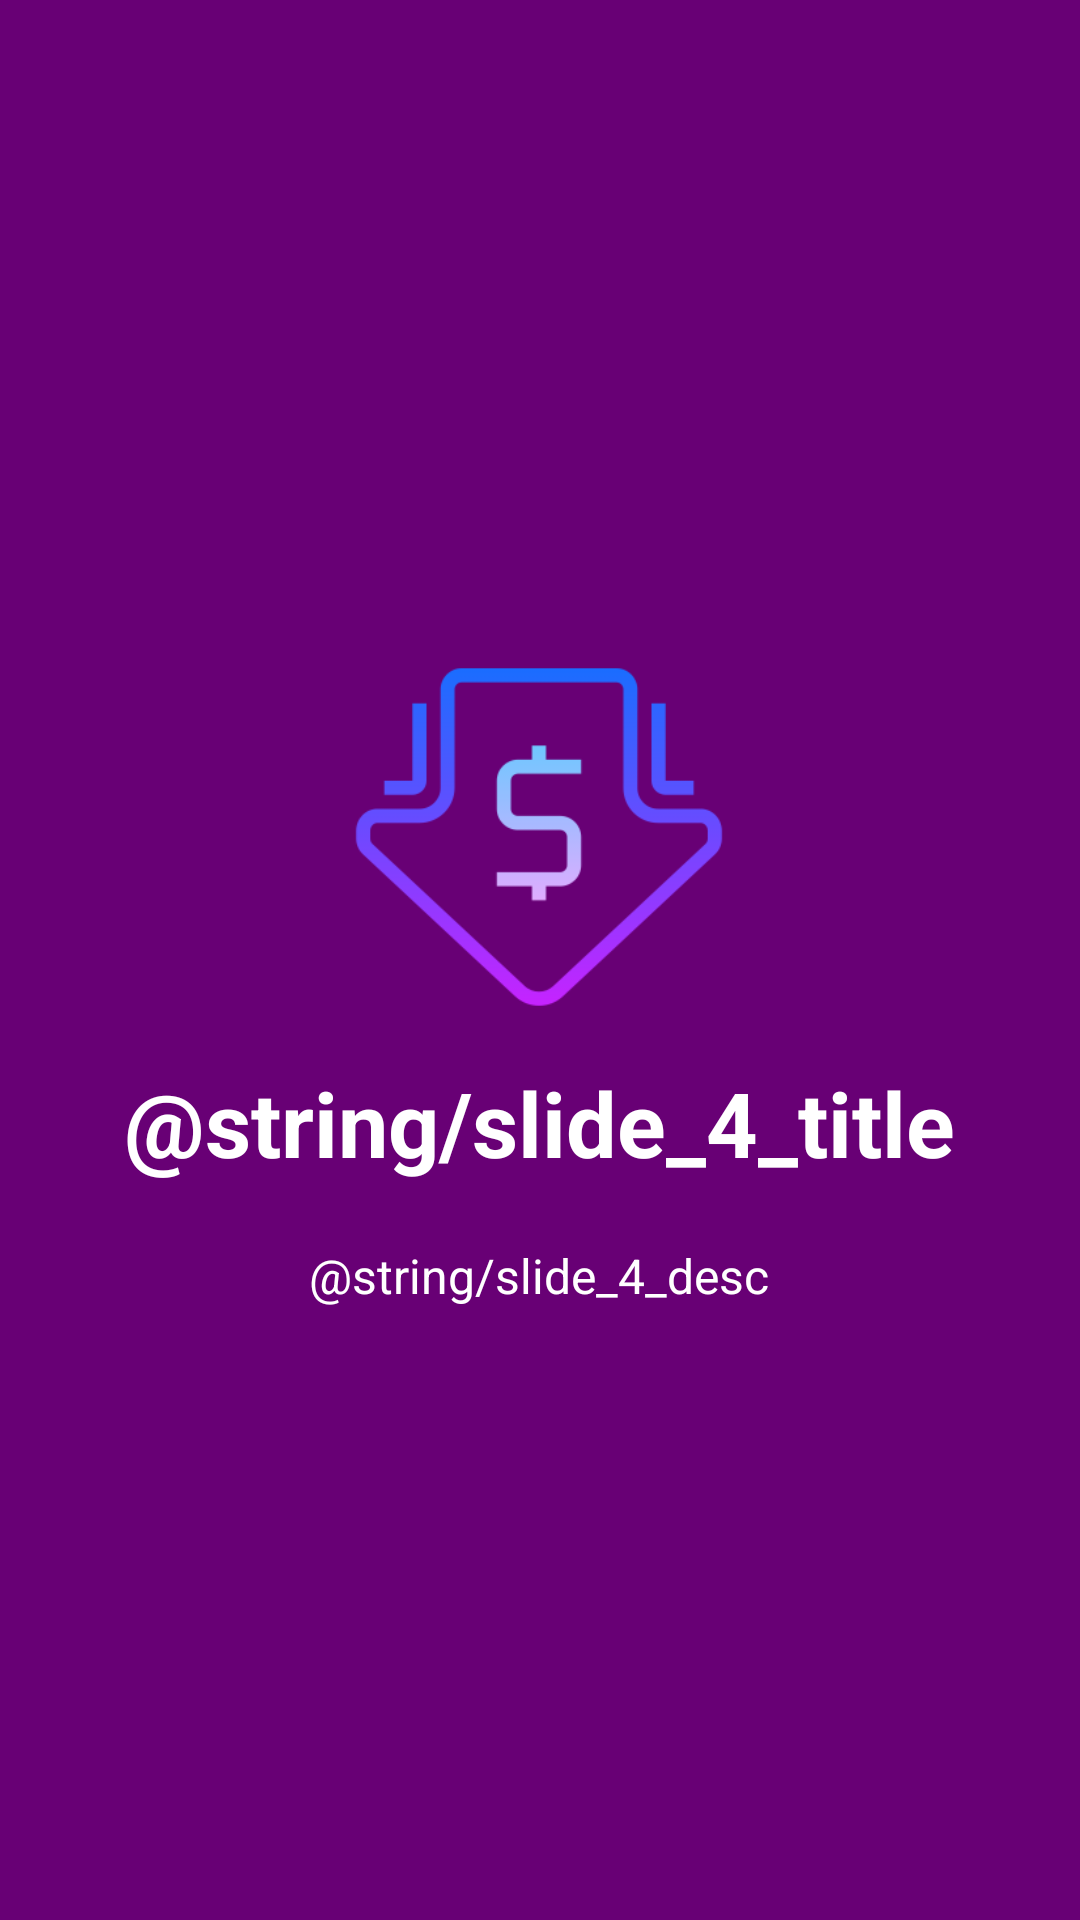

Here is an Android app screen rendered from its layout file. Give the layout XML and the strings, colors and styles it references.
<!-- AndroidManifest.xml: application theme SplashTheme -->
<!-- res/layout/slide4.xml -->
<?xml version="1.0" encoding="utf-8"?>
<RelativeLayout xmlns:android="http://schemas.android.com/apk/res/android"
    android:layout_width="match_parent"
    android:layout_height="match_parent"
    android:background="@color/colorPrimaryDark">

    <LinearLayout
        android:layout_width="wrap_content"
        android:layout_height="wrap_content"
        android:layout_centerInParent="true"
        android:gravity="center_horizontal"
        android:orientation="vertical">

        <ImageView
            android:layout_width="@dimen/img_width_height"
            android:layout_height="@dimen/img_width_height"
            android:src="@drawable/slide4" />

        <TextView
            android:layout_width="wrap_content"
            android:layout_height="wrap_content"
            android:text="@string/slide_4_title"
            android:textColor="@color/white"
			android:textAlignment="center"
            android:textSize="@dimen/slide_title"
			android:textStyle="bold"
			android:paddingLeft="@dimen/desc_padding"
			android:paddingRight="@dimen/desc_padding" />

        <TextView
            android:layout_width="wrap_content"
            android:layout_height="wrap_content"
            android:layout_marginTop="20dp"
            android:paddingLeft="@dimen/desc_padding"
            android:paddingRight="@dimen/desc_padding"
            android:text="@string/slide_4_desc"
            android:textAlignment="center"
            android:textColor="@color/white"
            android:textSize="@dimen/slide_desc" />

    </LinearLayout>

</RelativeLayout>
<!-- resources referenced by this layout -->
<resources>
  <color name="colorPrimaryDark">#680075</color>
  <color name="white">#ffffff</color>
  <dimen name="desc_padding">40dp</dimen>
  <dimen name="img_width_height">150dp</dimen>
  <dimen name="slide_desc">16dp</dimen>
  <dimen name="slide_title">30dp</dimen>
  <!-- drawable slide4: png bitmap (drawable, 11025 bytes) -->
  <style name="SplashTheme" parent="Theme.AppCompat.Light.NoActionBar">
  		<item name="colorPrimary">@color/colorPrimary</item>
  		<item name="colorPrimaryDark">@color/colorPrimaryDark</item>
  		<item name="colorAccent">@color/colorAccent</item>
  		<item name="android:windowBackground">@drawable/background_splash</item>
  		<item name="android:windowActionBar">false</item>
  	</style>
  <color name="colorPrimary">#710180</color>444444
  <color name="colorAccent">#710180</color>
</resources>
